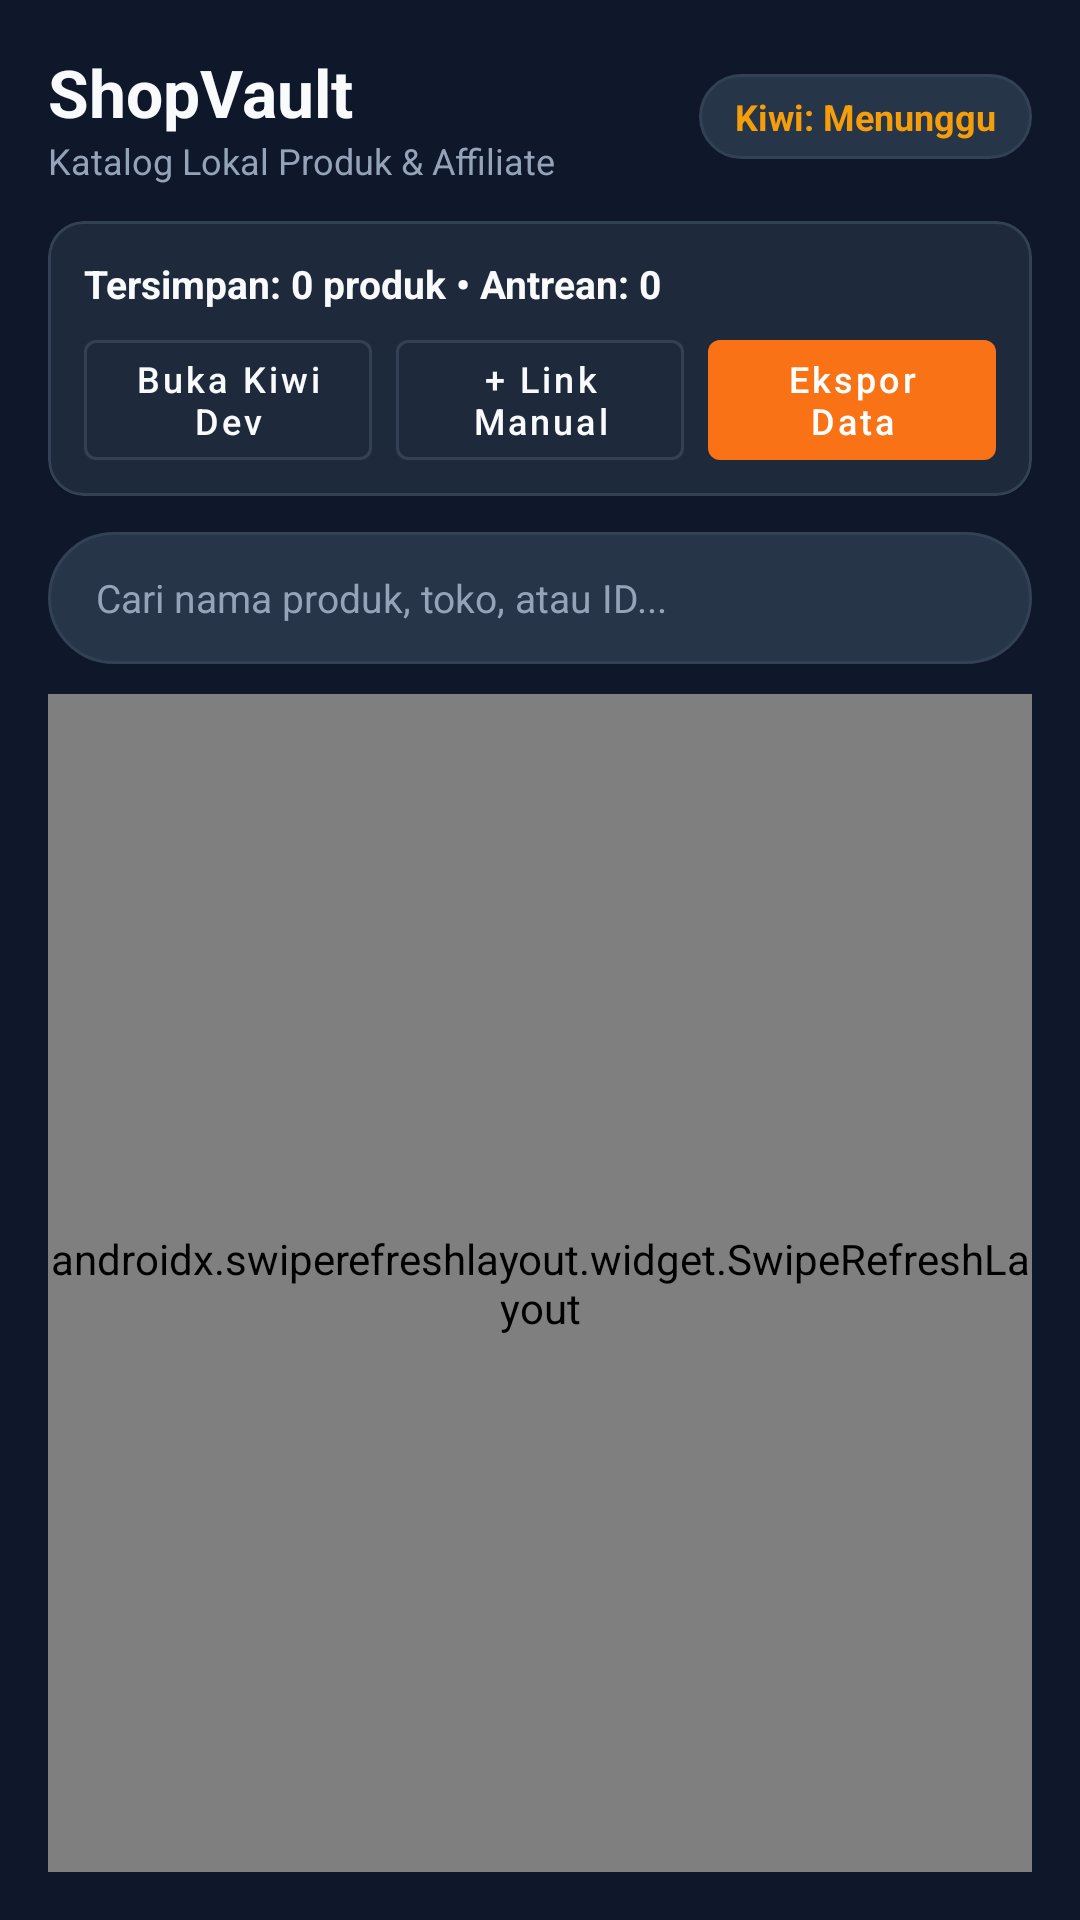

Produce the Android XML layout that renders to this screen, including the resource entries it uses.
<!-- AndroidManifest.xml: application theme Theme.ShopVault -->
<!-- res/layout/activity_main.xml -->
<?xml version="1.0" encoding="utf-8"?>
<LinearLayout xmlns:android="http://schemas.android.com/apk/res/android"
    xmlns:app="http://schemas.android.com/apk/res-auto"
    android:layout_width="match_parent"
    android:layout_height="match_parent"
    android:orientation="vertical"
    android:background="@color/vault_bg"
    android:padding="16dp">

    
    <LinearLayout
        android:layout_width="match_parent"
        android:layout_height="wrap_content"
        android:gravity="center_vertical"
        android:orientation="horizontal">

        <LinearLayout
            android:layout_width="0dp"
            android:layout_height="wrap_content"
            android:layout_weight="1"
            android:orientation="vertical">

            <TextView
                android:layout_width="wrap_content"
                android:layout_height="wrap_content"
                android:text="ShopVault"
                android:textColor="@color/vault_text"
                android:textSize="22sp"
                android:textStyle="bold" />

            <TextView
                android:id="@+id/tvSubtitle"
                android:layout_width="wrap_content"
                android:layout_height="wrap_content"
                android:text="Katalog Lokal Produk &amp; Affiliate"
                android:textColor="@color/vault_text_muted"
                android:textSize="12sp" />
        </LinearLayout>

        <TextView
            android:id="@+id/tvKiwiStatus"
            android:layout_width="wrap_content"
            android:layout_height="wrap_content"
            android:background="@drawable/bg_status_pill"
            android:paddingHorizontal="12dp"
            android:paddingVertical="6dp"
            android:text="Kiwi: Menunggu"
            android:textColor="@color/vault_warn"
            android:textSize="12sp"
            android:textStyle="bold" />
    </LinearLayout>

    
    <com.google.android.material.card.MaterialCardView
        android:layout_width="match_parent"
        android:layout_height="wrap_content"
        android:layout_marginTop="12dp"
        app:cardBackgroundColor="@color/vault_surface"
        app:cardCornerRadius="12dp"
        app:strokeColor="@color/vault_border"
        app:strokeWidth="1dp">

        <LinearLayout
            android:layout_width="match_parent"
            android:layout_height="wrap_content"
            android:orientation="vertical"
            android:padding="12dp">

            <TextView
                android:id="@+id/tvQueueSummary"
                android:layout_width="match_parent"
                android:layout_height="wrap_content"
                android:text="Tersimpan: 0 produk • Antrean: 0"
                android:textColor="@color/vault_text"
                android:textSize="13sp"
                android:textStyle="bold" />

            <TextView
                android:id="@+id/tvQueueAlert"
                android:layout_width="match_parent"
                android:layout_height="wrap_content"
                android:layout_marginTop="4dp"
                android:textColor="@color/vault_warn"
                android:textSize="12sp"
                android:visibility="gone" />

            <LinearLayout
                android:layout_width="match_parent"
                android:layout_height="wrap_content"
                android:layout_marginTop="10dp"
                android:orientation="horizontal">

                <com.google.android.material.button.MaterialButton
                    android:id="@+id/btnOpenKiwi"
                    style="@style/Widget.MaterialComponents.Button.OutlinedButton"
                    android:layout_width="0dp"
                    android:layout_height="40dp"
                    android:layout_weight="1"
                    android:insetTop="0dp"
                    android:insetBottom="0dp"
                    android:text="Buka Kiwi Dev"
                    android:textAllCaps="false"
                    android:textColor="@color/vault_text"
                    android:textSize="12sp"
                    app:strokeColor="@color/vault_border" />

                <Space
                    android:layout_width="8dp"
                    android:layout_height="1dp" />

                <com.google.android.material.button.MaterialButton
                    android:id="@+id/btnAddManual"
                    style="@style/Widget.MaterialComponents.Button.OutlinedButton"
                    android:layout_width="0dp"
                    android:layout_height="40dp"
                    android:layout_weight="1"
                    android:insetTop="0dp"
                    android:insetBottom="0dp"
                    android:text="+ Link Manual"
                    android:textAllCaps="false"
                    android:textColor="@color/vault_text"
                    android:textSize="12sp"
                    app:strokeColor="@color/vault_border" />

                <Space
                    android:layout_width="8dp"
                    android:layout_height="1dp" />

                <com.google.android.material.button.MaterialButton
                    android:id="@+id/btnExportAll"
                    android:layout_width="0dp"
                    android:layout_height="40dp"
                    android:layout_weight="1"
                    android:insetTop="0dp"
                    android:insetBottom="0dp"
                    android:text="Ekspor Data"
                    android:textAllCaps="false"
                    android:textSize="12sp"
                    app:backgroundTint="@color/vault_primary" />
            </LinearLayout>

            <com.google.android.material.button.MaterialButton
                android:id="@+id/btnRetryFailed"
                style="@style/Widget.MaterialComponents.Button.TextButton"
                android:layout_width="wrap_content"
                android:layout_height="36dp"
                android:layout_marginTop="4dp"
                android:text="Ulangi Antrean Tertunda"
                android:textAllCaps="false"
                android:textColor="@color/vault_teal"
                android:textSize="12sp"
                android:visibility="gone" />
        </LinearLayout>
    </com.google.android.material.card.MaterialCardView>

    
    <EditText
        android:id="@+id/etSearch"
        android:layout_width="match_parent"
        android:layout_height="44dp"
        android:layout_marginTop="12dp"
        android:background="@drawable/bg_status_pill"
        android:hint="Cari nama produk, toko, atau ID..."
        android:imeOptions="actionSearch"
        android:inputType="text"
        android:paddingHorizontal="16dp"
        android:singleLine="true"
        android:textColor="@color/vault_text"
        android:textColorHint="@color/vault_text_muted"
        android:textSize="13sp" />

    
    <androidx.swiperefreshlayout.widget.SwipeRefreshLayout
        android:id="@+id/swipeRefresh"
        android:layout_width="match_parent"
        android:layout_height="0dp"
        android:layout_marginTop="10dp"
        android:layout_weight="1">

        <FrameLayout
            android:layout_width="match_parent"
            android:layout_height="match_parent">

            <androidx.recyclerview.widget.RecyclerView
                android:id="@+id/rvProducts"
                android:layout_width="match_parent"
                android:layout_height="match_parent"
                android:clipToPadding="false"
                android:paddingBottom="16dp" />

            <TextView
                android:id="@+id/tvEmptyState"
                android:layout_width="match_parent"
                android:layout_height="wrap_content"
                android:layout_gravity="center"
                android:gravity="center"
                android:padding="24dp"
                android:text="Belum ada produk tersimpan.\n\nBuka aplikasi Shopee ➔ Klik Share pada produk ➔ Pilih &quot;Simpan Produk&quot;."
                android:textColor="@color/vault_text_muted"
                android:textSize="14sp" />
        </FrameLayout>
    </androidx.swiperefreshlayout.widget.SwipeRefreshLayout>

</LinearLayout>
<!-- resources referenced by this layout -->
<resources>
  <color name="vault_bg">#0F172A</color>
  <color name="vault_border">#334155</color>
  <color name="vault_primary">#F97316</color>
  <color name="vault_surface">#1E293B</color>
  <color name="vault_teal">#14B8A6</color>
  <color name="vault_text">#F8FAFC</color>
  <color name="vault_text_muted">#94A3B8</color>
  <color name="vault_warn">#F59E0B</color>
  <!-- drawable bg_status_pill (drawable) -->
  <?xml version="1.0" encoding="utf-8"?>
  <shape xmlns:android="http://schemas.android.com/apk/res/android"
      android:shape="rectangle">
      <corners android:radius="999dp" />
      <solid android:color="@color/vault_surface_alt" />
      <stroke
          android:width="1dp"
          android:color="@color/vault_border" />
  </shape>
  <style name="Theme.ShopVault" parent="Theme.MaterialComponents.DayNight.NoActionBar">
          <item name="colorPrimary">@color/vault_primary</item>
          <item name="colorPrimaryVariant">@color/vault_primary_dark</item>
          <item name="colorOnPrimary">#FFFFFF</item>
          <item name="colorSecondary">@color/vault_teal</item>
          <item name="android:statusBarColor">@color/vault_bg</item>
          <item name="android:navigationBarColor">@color/vault_bg</item>
          <item name="android:windowBackground">@color/vault_bg</item>
      </style>
  <color name="vault_surface_alt">#273549</color>
  <color name="vault_primary_dark">#EA580C</color>
</resources>
